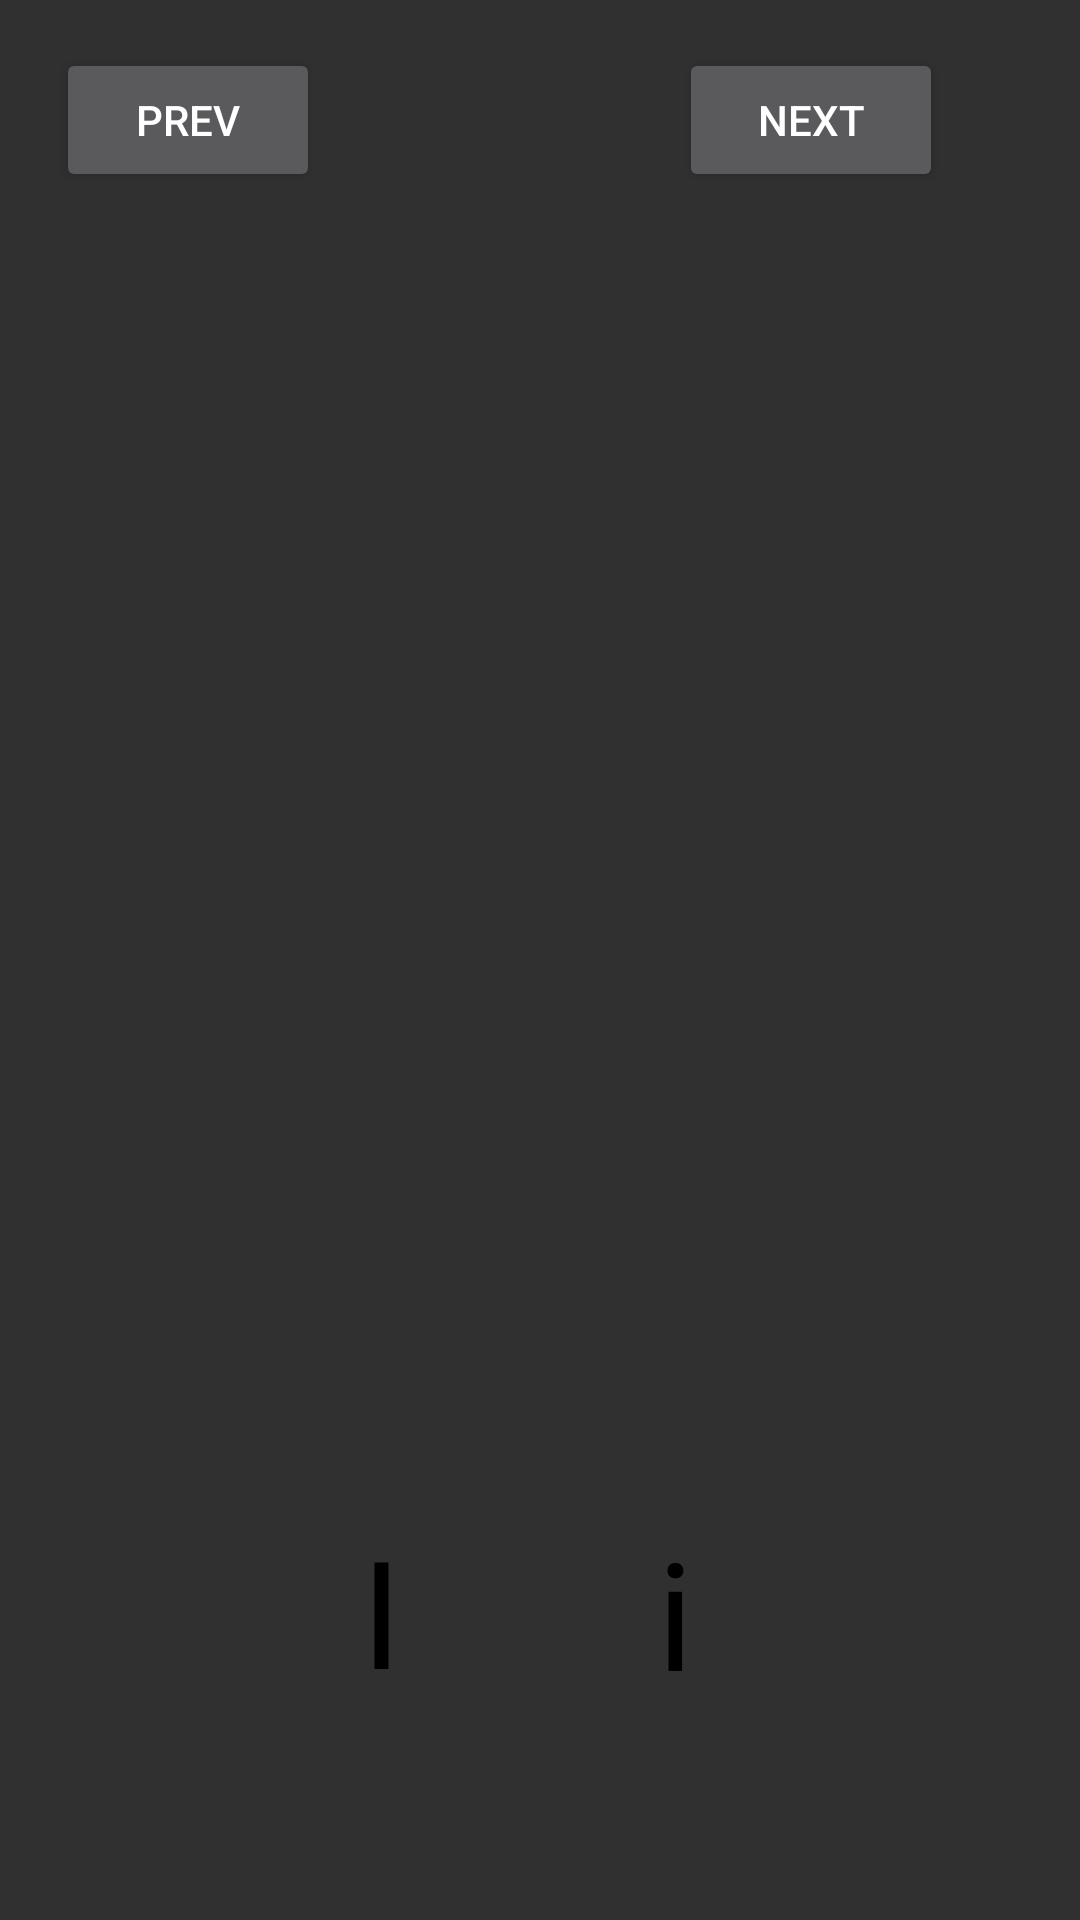

Layout XML and referenced resources for this Android screen:
<!-- AndroidManifest.xml: application theme Theme.AppCompat.NoActionBar -->
<!-- res/layout/activity_i.xml -->
<?xml version="1.0" encoding="utf-8"?>
<androidx.constraintlayout.widget.ConstraintLayout xmlns:android="http://schemas.android.com/apk/res/android"
    xmlns:app="http://schemas.android.com/apk/res-auto"
    xmlns:tools="http://schemas.android.com/tools"
    android:layout_width="match_parent"
    android:layout_height="match_parent"
    tools:context=".activity_i"
    android:background="@drawable/background"
    >

    <TextView
        android:layout_width="wrap_content"
        android:layout_height="wrap_content"
        android:text="I"
        android:textColor="@color/black"
        android:textSize="50sp"
        app:layout_constraintBottom_toBottomOf="parent"
        app:layout_constraintEnd_toEndOf="parent"
        app:layout_constraintHorizontal_bias="0.347"
        app:layout_constraintStart_toStartOf="parent"
        app:layout_constraintTop_toTopOf="parent"
        app:layout_constraintVertical_bias="0.878" />

    <TextView
        android:layout_width="wrap_content"
        android:layout_height="wrap_content"
        android:text="i"
        android:textColor="@color/black"
        android:textSize="50sp"
        app:layout_constraintBottom_toBottomOf="parent"
        app:layout_constraintEnd_toEndOf="parent"
        app:layout_constraintHorizontal_bias="0.629"
        app:layout_constraintStart_toStartOf="parent"
        app:layout_constraintTop_toTopOf="parent"
        app:layout_constraintVertical_bias="0.879" />

    <ImageView
        android:layout_width="426dp"
        android:layout_height="457dp"
        android:background="@drawable/i"
        app:layout_constraintBottom_toBottomOf="parent"
        app:layout_constraintEnd_toEndOf="parent"
        app:layout_constraintHorizontal_bias="0.533"
        app:layout_constraintStart_toStartOf="parent"
        app:layout_constraintTop_toTopOf="parent"
        app:layout_constraintVertical_bias="0.321" />

    <Button
        android:id="@+id/next"
        android:layout_width="wrap_content"
        android:layout_height="wrap_content"
        android:layout_marginTop="16dp"
        android:text="Next"
        android:onClick="next"
        app:layout_constraintEnd_toEndOf="parent"
        app:layout_constraintHorizontal_bias="0.832"
        app:layout_constraintStart_toStartOf="parent"
        app:layout_constraintTop_toTopOf="parent" />

    <Button
        android:id="@+id/prev"
        android:layout_width="wrap_content"
        android:layout_height="wrap_content"
        android:layout_marginTop="16dp"
        android:onClick="prev"
        android:text="Prev"
        app:layout_constraintEnd_toStartOf="@+id/next"
        app:layout_constraintHorizontal_bias="0.136"
        app:layout_constraintStart_toStartOf="parent"
        app:layout_constraintTop_toTopOf="parent" />


</androidx.constraintlayout.widget.ConstraintLayout>
<!-- resources referenced by this layout -->
<resources>

  <!-- not gathered from this repository: default colours our renderer supplied (Android Studio template values) -->
  <color name="black">#FF000000</color>
</resources>
